Run: headless pygame with SDL's dummy video driver; simulated clock (each Clock.tick advances the game by its frame time, no real sleeping); random seed 0; keys injected as events and as key.get_pressed() state; no mouse input.
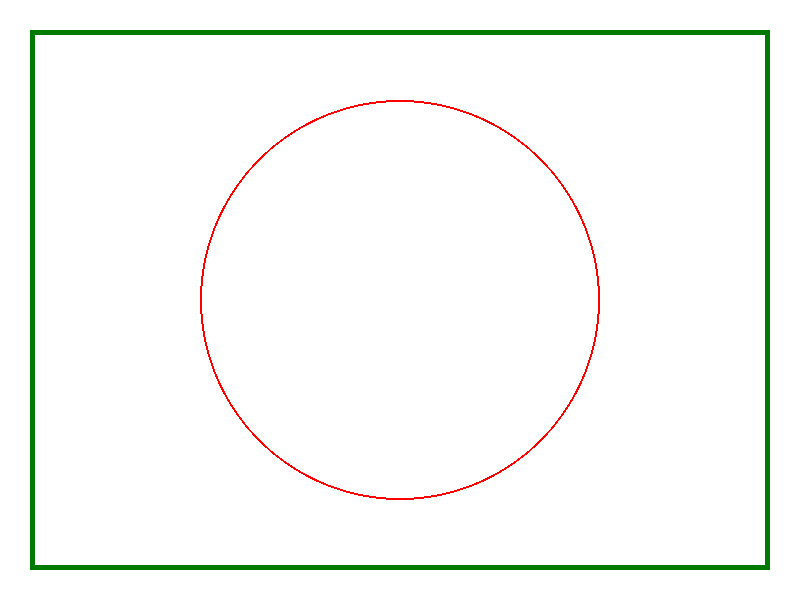
Frame 1 of 4 · flips 1–60 · no input
Frame 2 of 4 · flips 61–180 · tapped SPACE, RETURN · held RIGHT (→), D · screen unchanged from frame 1, image omitted
Frame 3 of 4 · flips 181–300 · held DOWN (↓), S · screen unchanged from frame 2, image omitted
Frame 4 of 4 · flips 301–420 · held LEFT (←), A, UP (↑), W · screen unchanged from frame 3, image omitted

The pygame program that drew these frames:

#encoding: UTF-8
#Sebastian Morales Martin
#Juego AimTrain, Espero que lo disfrute :-)




import pygame

# Dimensiones de la pantalla
ANCHO = 800
ALTO = 600
# Colores
BLANCO = (255,255,255)  # R,G,B en el rango [0,255]
VERDE_BANDERA = (0, 122, 0)
ROJO = (255, 0, 0)

def dibujar():
    # Ejemplo del uso de pygame
    pygame.init()   # Inicializa pygame
    ventana = pygame.display.set_mode((ANCHO, ALTO))    # Crea la ventana de dibujo
    reloj = pygame.time.Clock() # Para limitar los fps
    termina = False # Bandera para saber si termina la ejecución

    while not termina:
        # Procesa los eventos que recibe
        for evento in pygame.event.get():
            if evento.type == pygame.QUIT:  # El usuario hizo click en el botón de salir
                termina = True

        # Borrar pantalla
        ventana.fill(BLANCO)

        # Dibujar, aquí haces todos los trazos que requieras
        pygame.draw.rect(ventana, VERDE_BANDERA, (30, 30, ANCHO-60, ALTO-60), 5)
        pygame.draw.circle(ventana, ROJO, (ANCHO//2, ALTO//2), 200, 2)

        pygame.display.flip()   # Actualiza trazos
        reloj.tick(40)          # 40 fps

    pygame.quit()   # termina pygame


def main():
    dibujar()


main()
